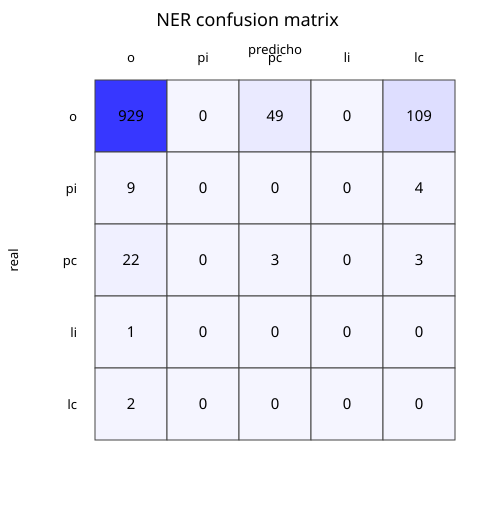

Values plotted in this chart, from the file beside it:
, pred_o, pred_pi, pred_pc, pred_li, pred_lc
true_o, 929, 0, 49, 0, 109
true_pi, 9, 0, 0, 0, 4
true_pc, 22, 0, 3, 0, 3
true_li, 1, 0, 0, 0, 0
true_lc, 2, 0, 0, 0, 0
